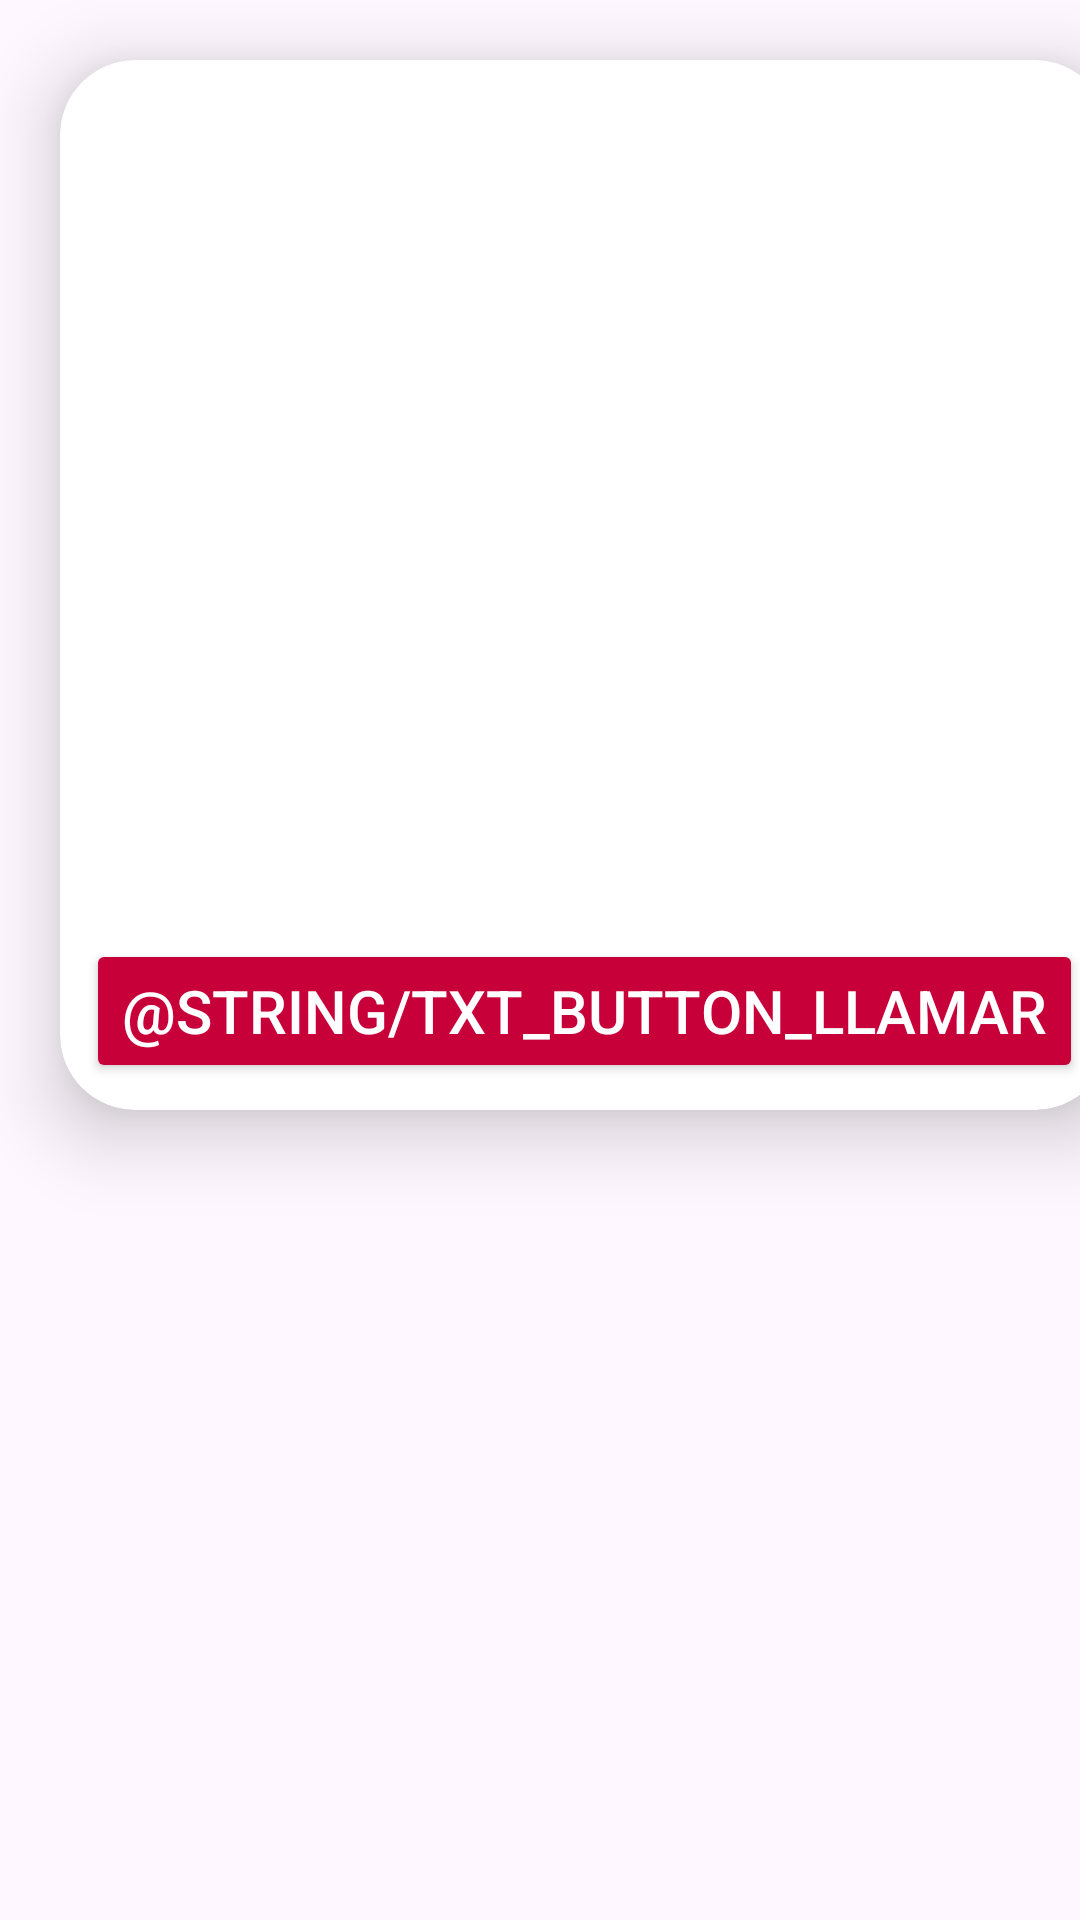

The Android layout XML behind this screen, and the referenced resources:
<!-- AndroidManifest.xml: application theme Theme.PI_Movil -->
<!-- res/layout/activity_card_view.xml -->
<?xml version="1.0" encoding="utf-8"?>
<LinearLayout xmlns:android="http://schemas.android.com/apk/res/android"
    xmlns:app="http://schemas.android.com/apk/res-auto"
    xmlns:tools="http://schemas.android.com/tools"
    android:id="@+id/main"
    android:layout_width="match_parent"
    android:layout_height="match_parent"
    android:orientation="vertical"
    tools:context=".cardView">

    <androidx.cardview.widget.CardView
        android:layout_width="350dp"
        android:layout_height="350dp"
        android:layout_margin="20dp"
        app:cardElevation="15dp"
        app:cardCornerRadius="25dp"
        >

        <ImageView
            android:layout_width="350dp"
            android:layout_height="300dp"
            android:src="@drawable/tecdesarrollosoft"
            android:alpha=".3"
            />

        <LinearLayout
            android:layout_width="match_parent"
            android:layout_height="match_parent"
            android:orientation="vertical">

            <TextView
                android:id="@+id/nombreAlumno2"
                android:layout_width="match_parent"
                android:layout_height="wrap_content"
                android:layout_marginTop="5dp"
                android:layout_marginLeft="10dp"
                android:textSize="20sp"
                android:textColor="@color/black"
                />

            <TextView
                android:id="@+id/apPat2"
                android:layout_width="match_parent"
                android:layout_height="wrap_content"
                android:textSize="20sp"
                android:layout_marginTop="5dp"
                android:layout_marginLeft="10dp"
                android:textColor="@color/black"
                />

            <TextView
                android:id="@+id/apMat2"
                android:layout_width="match_parent"
                android:layout_height="wrap_content"
                android:textSize="20sp"
                android:layout_marginTop="5dp"
                android:layout_marginLeft="10dp"
                android:textColor="@color/black"
                />

            <TextView
                android:id="@+id/telefono2"
                android:layout_width="match_parent"
                android:layout_height="wrap_content"
                android:textSize="20sp"
                android:layout_marginTop="5dp"
                android:layout_marginLeft="10dp"
                android:textColor="@color/black"
                />

            <TextView
                android:id="@+id/herramienta2"
                android:layout_width="match_parent"
                android:layout_height="wrap_content"
                android:textSize="20sp"
                android:layout_marginTop="5dp"
                android:layout_marginLeft="10dp"
                android:textColor="@color/black"
                />

            <TextView
                android:id="@+id/fecha2"
                android:layout_width="match_parent"
                android:layout_height="wrap_content"
                android:textSize="20sp"
                android:layout_marginTop="5dp"
                android:layout_marginLeft="10dp"
                android:textColor="@color/black"
                />

            <TextView
                android:id="@+id/et_horaSalida2"
                android:layout_width="match_parent"
                android:layout_height="wrap_content"
                android:textSize="20sp"
                android:layout_marginTop="5dp"
                android:layout_marginLeft="10dp"
                android:textColor="@color/black"
                />

            <TextView
                android:id="@+id/et_horaEntrega2"
                android:layout_width="match_parent"
                android:layout_height="wrap_content"
                android:textSize="20sp"
                android:layout_marginTop="5dp"
                android:layout_marginLeft="10dp"
                android:textColor="@color/black"
                />

            <TextView
                android:id="@+id/et_nombreMaestro2"
                android:layout_width="match_parent"
                android:layout_height="wrap_content"
                android:textSize="20sp"
                android:layout_marginTop="5dp"
                android:layout_marginLeft="10dp"
                android:textColor="@color/black"
                />

            <Button
                android:id="@+id/button_llamar"
                android:layout_width="wrap_content"
                android:layout_height="wrap_content"
                android:textSize="20sp"
                android:layout_marginTop="5dp"
                android:text="@string/txt_button_llamar"
                android:textColor="@color/white"
                android:backgroundTint="@color/rojito"
                app:icon="@android:drawable/sym_action_call"
                android:layout_gravity="center"
                />
        </LinearLayout>
    </androidx.cardview.widget.CardView>

</LinearLayout>
<!-- resources referenced by this layout -->
<resources>
  <color name="black">#FF000000</color>
  <color name="rojito">#C70039</color>
  <color name="white">#FFFFFFFF</color>
  <style name="Theme.PI_Movil" parent="Base.Theme.PI_Movil" />
  <style name="Base.Theme.PI_Movil" parent="Theme.Material3.DayNight.NoActionBar">
          
          
      </style>
</resources>
